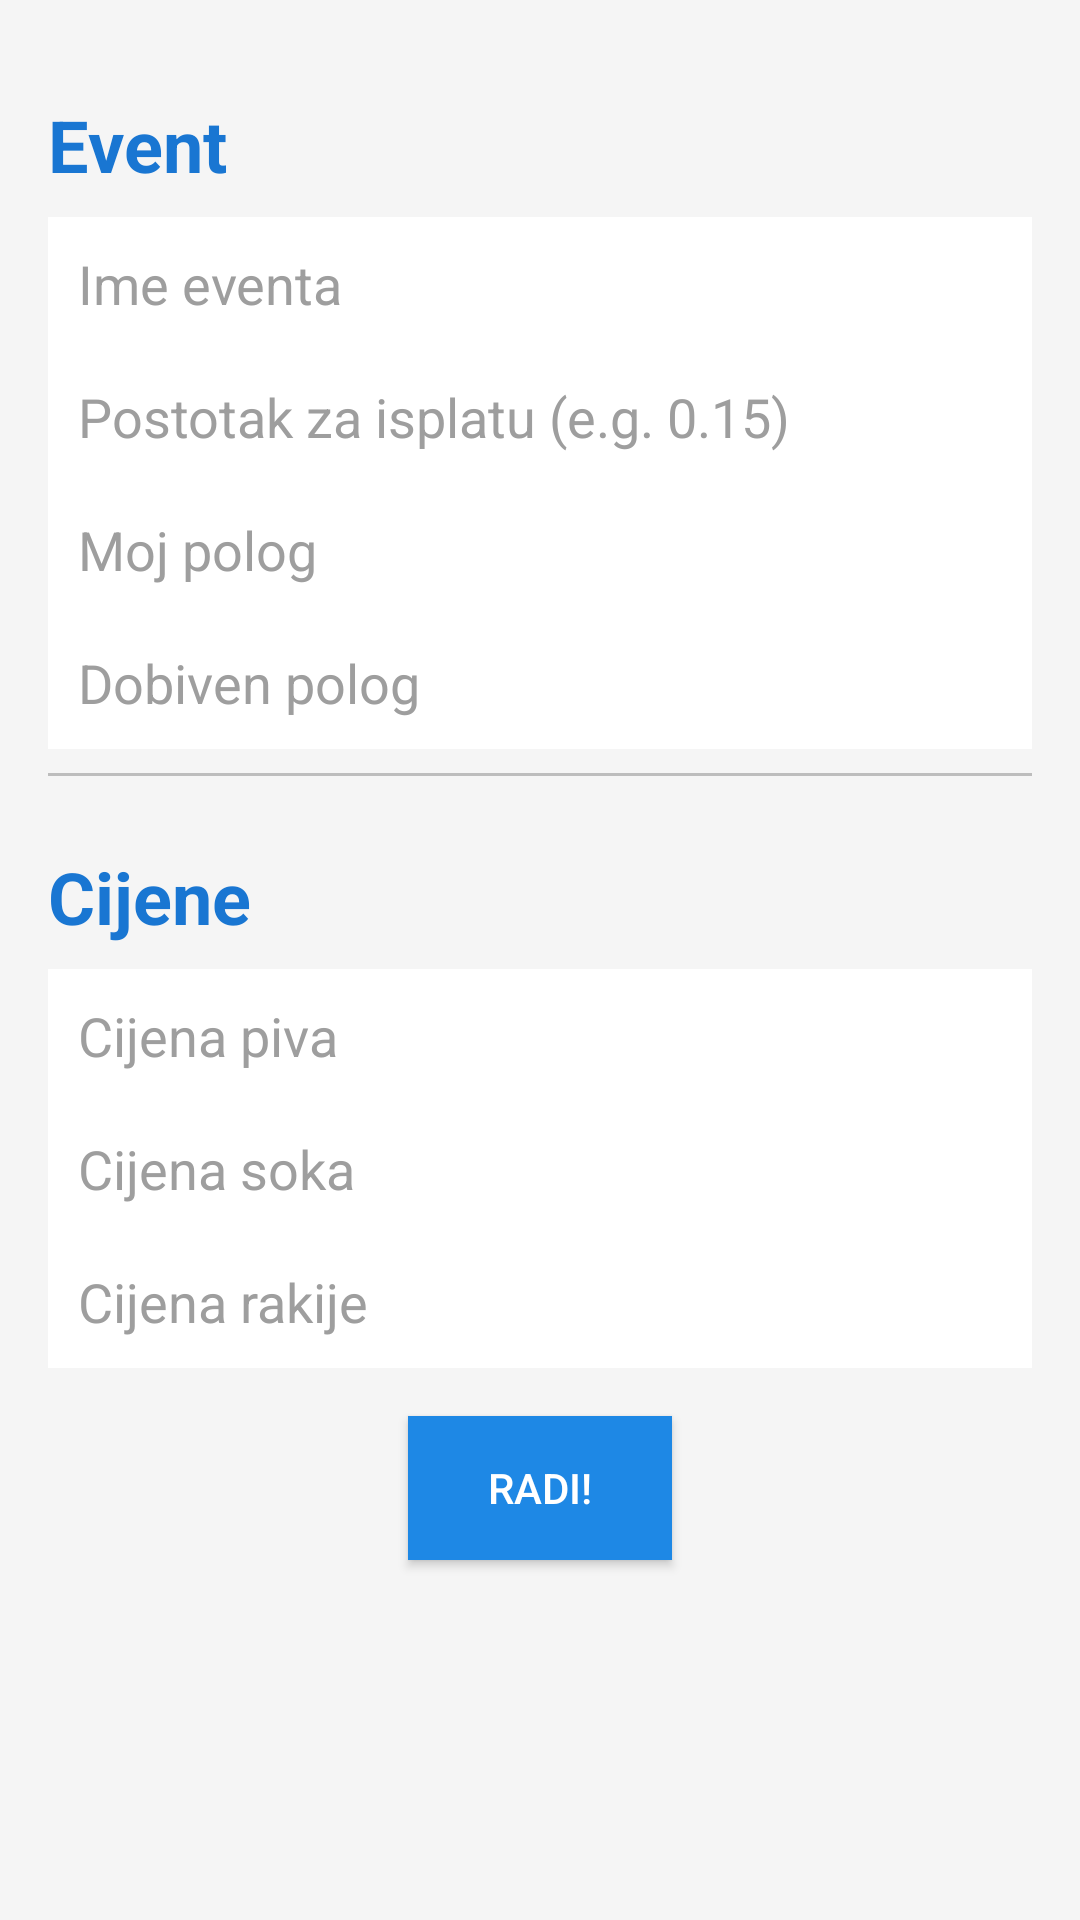

Produce the Android XML layout that renders to this screen, including the resource entries it uses.
<!-- AndroidManifest.xml: activity theme Theme.Tacna -->
<!-- res/layout/activity_new_event.xml -->
<LinearLayout
    xmlns:android="http://schemas.android.com/apk/res/android"
    android:layout_width="match_parent"
    android:layout_height="match_parent"
    android:orientation="vertical"
    android:padding="16dp"
    android:background="#F5F5F5"> 

    
    <TextView
        android:layout_width="wrap_content"
        android:layout_height="wrap_content"
        android:text="Event"
        android:textSize="24sp"
        android:textStyle="bold"
        android:textColor="#1976D2"
        android:layout_marginBottom="8dp"
        android:gravity="center"
        android:layout_marginTop="16dp"/>

    <EditText
        android:id="@+id/editTextEventName"
        android:layout_width="match_parent"
        android:layout_height="wrap_content"
        android:hint="Ime eventa"
        android:inputType="text"
        android:textColorHint="@color/hintTextColor"
        android:textColor="@color/editTextTextColor"
        android:background="@color/editTextBackgroundColor"
        android:padding="10dp"/>

    
    <EditText
        android:id="@+id/editTextPayoutPercentage"
        android:layout_width="match_parent"
        android:layout_height="wrap_content"
        android:hint="Postotak za isplatu (e.g. 0.15)"
        android:textColorHint="@color/hintTextColor"
        android:textColor="@color/editTextTextColor"
        android:inputType="numberDecimal"
        android:background="@color/editTextBackgroundColor"
        android:padding="10dp" />

    
    <EditText
        android:id="@+id/editTextMyDeposit"
        android:layout_width="match_parent"
        android:layout_height="wrap_content"
        android:hint="Moj polog"
        android:textColorHint="@color/hintTextColor"
        android:textColor="@color/editTextTextColor"
        android:inputType="numberDecimal"
        android:background="@color/editTextBackgroundColor"
        android:padding="10dp" />

    
    <EditText
        android:id="@+id/editTextGivenDeposit"
        android:layout_width="match_parent"
        android:layout_height="wrap_content"
        android:hint="Dobiven polog"
        android:textColorHint="@color/hintTextColor"
        android:textColor="@color/editTextTextColor"
        android:inputType="numberDecimal"
        android:background="@color/editTextBackgroundColor"
        android:padding="10dp" />

    
    <View
        android:layout_width="match_parent"
        android:layout_height="1dp"
        android:background="#BDBDBD"
        android:layout_marginVertical="8dp"/>

    
    <TextView
        android:layout_width="wrap_content"
        android:layout_height="wrap_content"
        android:text="Cijene"
        android:textSize="24sp"
        android:textStyle="bold"
        android:textColor="#1976D2"
        android:layout_marginBottom="8dp"
        android:gravity="center"
        android:layout_marginTop="16dp"/>

    
    <EditText
        android:id="@+id/editTextBeerPrice"
        android:layout_width="match_parent"
        android:layout_height="wrap_content"
        android:hint="Cijena piva"
        android:textColorHint="@color/hintTextColor"
        android:textColor="@color/editTextTextColor"
        android:inputType="numberDecimal"
        android:background="@color/editTextBackgroundColor"
        android:padding="10dp" />

    
    <EditText
        android:id="@+id/editTextJuicePrice"
        android:layout_width="match_parent"
        android:layout_height="wrap_content"
        android:hint="Cijena soka"
        android:textColorHint="@color/hintTextColor"
        android:textColor="@color/editTextTextColor"
        android:inputType="numberDecimal"
        android:background="@color/editTextBackgroundColor"
        android:padding="10dp" />

    
    <EditText
        android:id="@+id/editTextShotsPrice"
        android:layout_width="match_parent"
        android:layout_height="wrap_content"
        android:hint="Cijena rakije"
        android:textColorHint="@color/hintTextColor"
        android:textColor="@color/editTextTextColor"
        android:inputType="numberDecimal"
        android:background="@color/editTextBackgroundColor"
        android:padding="10dp" />

    
    <Button
        android:id="@+id/buttonSaveEvent"
        android:layout_width="wrap_content"
        android:layout_height="wrap_content"
        android:text="Radi!"
        android:textColor="#FFFFFF"
        android:background="@color/buttonColor"
        android:layout_gravity="center_horizontal"
        android:layout_marginTop="16dp"/>

</LinearLayout>
<!-- resources referenced by this layout -->
<resources>
  <color name="buttonColor">#1E88E5</color>
  <color name="editTextBackgroundColor">#FFFFFF</color>
  <color name="editTextTextColor">#333333</color>
  <color name="hintTextColor">#9E9E9E</color>
  <style name="Theme.Tacna" parent="Base.Theme.Tacna" />
  <style name="Base.Theme.Tacna" parent="Theme.Material3.DayNight.NoActionBar">
          
          
      </style>
</resources>
